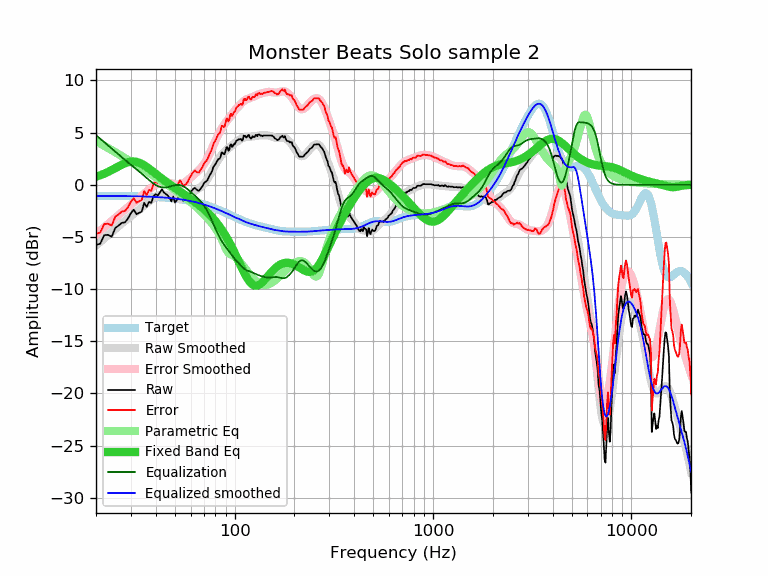

The file beside this chart, header and first rows:
frequency, raw, error, smoothed, error_smoothed, equalization, parametric_eq, equalized_raw, equalized_smoothed, target
20, -5.76, -4.70, -5.82, -4.76, 4.76, 0.77, -1.00, -1.06, -1.06
21, -5.65, -4.59, -5.48, -4.41, 4.41, 0.91, -1.24, -1.06, -1.06
22, -4.83, -3.76, -5.15, -4.08, 4.08, 1.06, -0.75, -1.07, -1.07
23, -4.80, -3.73, -4.83, -3.76, 3.76, 1.23, -1.04, -1.07, -1.07
24, -4.98, -3.91, -4.53, -3.46, 3.46, 1.41, -1.52, -1.07, -1.07
25, -4.14, -3.07, -4.24, -3.17, 3.17, 1.59, -0.97, -1.07, -1.07
26, -3.91, -2.83, -3.96, -2.89, 2.89, 1.77, -1.02, -1.08, -1.08
27, -3.65, -2.57, -3.71, -2.63, 2.63, 1.93, -1.02, -1.08, -1.08
28, -3.60, -2.51, -3.46, -2.38, 2.38, 2.06, -1.22, -1.08, -1.08
29, -3.23, -2.14, -3.23, -2.15, 2.15, 2.16, -1.08, -1.09, -1.09
30, -2.72, -1.63, -3.01, -1.92, 1.92, 2.22, -0.80, -1.09, -1.09
31, -2.38, -1.28, -2.80, -1.70, 1.70, 2.23, -0.68, -1.10, -1.10
32, -2.83, -1.72, -2.59, -1.48, 1.48, 2.19, -1.34, -1.10, -1.10
33, -2.69, -1.58, -2.38, -1.27, 1.27, 2.12, -1.42, -1.11, -1.11
34, -2.58, -1.46, -2.18, -1.06, 1.06, 2.00, -1.52, -1.12, -1.12
35, -1.73, -0.60, -1.98, -0.85, 0.85, 1.87, -0.88, -1.13, -1.13
36, -2.12, -0.99, -1.78, -0.65, 0.65, 1.71, -1.47, -1.13, -1.13
37, -1.64, -0.50, -1.60, -0.46, 0.46, 1.55, -1.18, -1.14, -1.14
38, -1.74, -0.59, -1.43, -0.28, 0.28, 1.38, -1.46, -1.15, -1.15
39, -1.08, 0.08, -1.28, -0.11, 0.11, 1.21, -0.96, -1.16, -1.16
40, -0.90, 0.27, -1.15, 0.02, -0.02, 1.05, -0.92, -1.17, -1.17
41, -1.03, 0.15, -1.05, 0.13, -0.13, 0.89, -1.16, -1.18, -1.18
42, -0.74, 0.46, -0.99, 0.21, -0.21, 0.73, -0.95, -1.20, -1.20
43, -0.43, 0.78, -0.96, 0.25, -0.25, 0.59, -0.68, -1.21, -1.21
44, -0.74, 0.48, -0.96, 0.27, -0.27, 0.44, -1.01, -1.22, -1.22
45, -0.88, 0.36, -0.98, 0.26, -0.26, 0.30, -1.14, -1.24, -1.24
46, -1.04, 0.21, -1.03, 0.22, -0.22, 0.17, -1.26, -1.25, -1.25
47, -1.27, -0.00, -1.09, 0.18, -0.18, 0.05, -1.45, -1.27, -1.27
48, -1.60, -0.31, -1.16, 0.13, -0.13, -0.08, -1.73, -1.29, -1.29
49, -1.13, 0.18, -1.23, 0.08, -0.08, -0.20, -1.21, -1.30, -1.30
50, -1.70, -0.38, -1.28, 0.04, -0.04, -0.31, -1.74, -1.32, -1.32
51, -1.49, -0.15, -1.33, 0.02, -0.02, -0.43, -1.51, -1.34, -1.34
52, -1.24, 0.12, -1.35, 0.01, -0.01, -0.54, -1.25, -1.36, -1.36
53, -0.94, 0.45, -1.35, 0.03, -0.03, -0.64, -0.97, -1.39, -1.39
54, -1.24, 0.17, -1.33, 0.08, -0.08, -0.75, -1.31, -1.41, -1.41
55, -1.53, -0.10, -1.29, 0.14, -0.14, -0.85, -1.67, -1.43, -1.43
56, -1.50, -0.04, -1.23, 0.22, -0.22, -0.96, -1.72, -1.46, -1.46
57, -1.40, 0.08, -1.16, 0.33, -0.33, -1.06, -1.72, -1.48, -1.48
58, -1.24, 0.27, -1.07, 0.44, -0.44, -1.16, -1.68, -1.51, -1.51
59, -0.94, 0.60, -0.98, 0.56, -0.56, -1.26, -1.50, -1.53, -1.53
60, -0.75, 0.81, -0.88, 0.68, -0.68, -1.35, -1.43, -1.56, -1.56
61, -0.53, 1.06, -0.79, 0.80, -0.80, -1.45, -1.33, -1.59, -1.59
62, -0.38, 1.24, -0.70, 0.92, -0.92, -1.55, -1.30, -1.62, -1.62
63, -0.29, 1.36, -0.61, 1.04, -1.04, -1.65, -1.33, -1.65, -1.65
64, -0.43, 1.25, -0.52, 1.16, -1.16, -1.74, -1.59, -1.68, -1.68
65, -0.54, 1.18, -0.44, 1.28, -1.28, -1.84, -1.82, -1.72, -1.72
66, -0.57, 1.18, -0.35, 1.40, -1.40, -1.94, -1.97, -1.75, -1.75
67, -0.44, 1.34, -0.26, 1.53, -1.53, -2.04, -1.97, -1.78, -1.78
68, -0.26, 1.56, -0.15, 1.66, -1.66, -2.14, -1.92, -1.82, -1.82
69, -0.11, 1.74, -0.04, 1.81, -1.81, -2.24, -1.92, -1.85, -1.85
70, 0.14, 2.03, 0.09, 1.98, -1.98, -2.35, -1.84, -1.89, -1.89
71, 0.27, 2.20, 0.23, 2.16, -2.16, -2.45, -1.89, -1.92, -1.92
72, 0.33, 2.29, 0.39, 2.35, -2.35, -2.56, -2.02, -1.96, -1.96
73, 0.46, 2.46, 0.57, 2.57, -2.57, -2.66, -2.11, -2.00, -2.00
74, 0.72, 2.76, 0.75, 2.79, -2.79, -2.78, -2.07, -2.04, -2.04
75, 0.94, 3.02, 0.95, 3.03, -3.03, -2.89, -2.09, -2.08, -2.08
76, 1.10, 3.22, 1.15, 3.27, -3.27, -3.00, -2.17, -2.12, -2.12
77, 1.35, 3.51, 1.36, 3.51, -3.51, -3.12, -2.16, -2.16, -2.16
78, 1.68, 3.88, 1.56, 3.75, -3.75, -3.24, -2.07, -2.20, -2.20
79, 1.85, 4.09, 1.76, 3.99, -3.99, -3.36, -2.14, -2.24, -2.24
... 553 more rows
